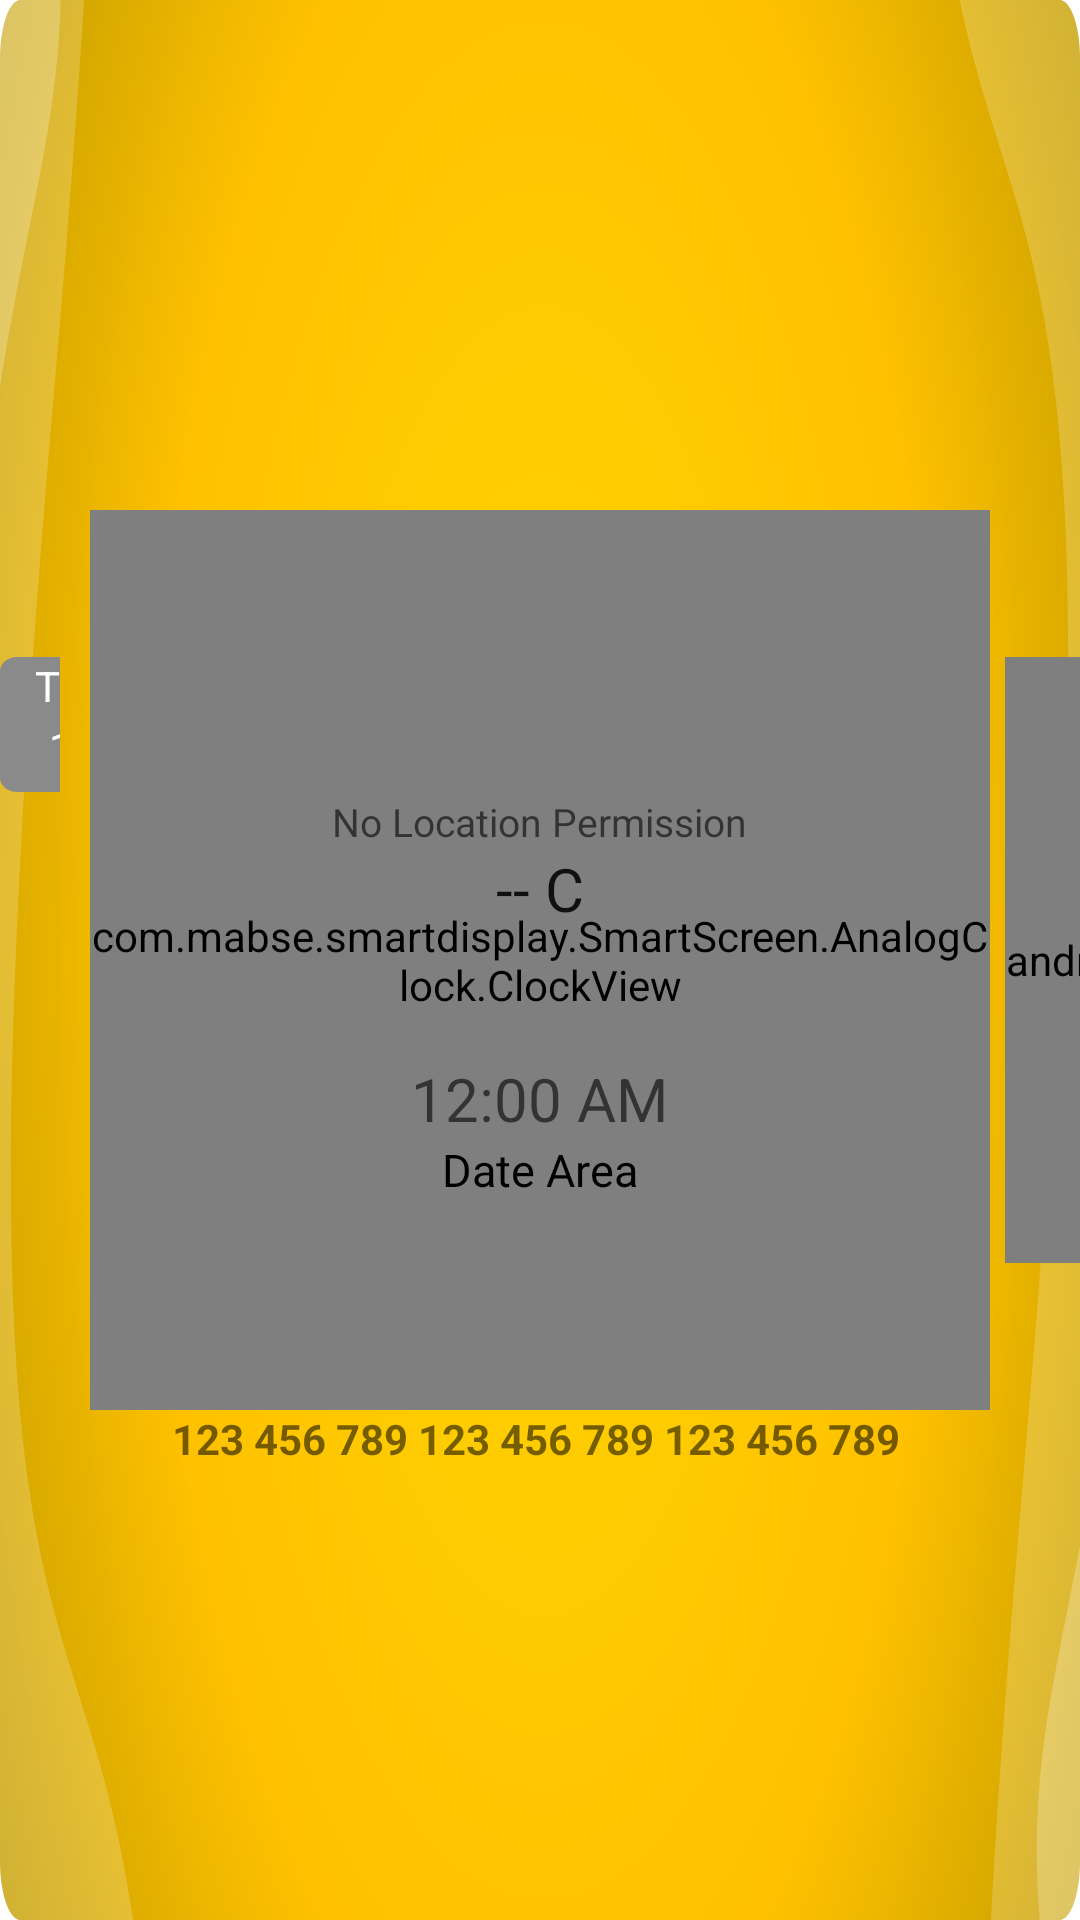

Here is an Android app screen rendered from its layout file. Give the layout XML and the strings, colors and styles it references.
<!-- AndroidManifest.xml: application theme AppTheme -->
<!-- res/layout/activity_smart_screen.xml -->
<?xml version="1.0" encoding="utf-8"?>
<LinearLayout xmlns:android="http://schemas.android.com/apk/res/android"
    xmlns:app="http://schemas.android.com/apk/res-auto"
    xmlns:tools="http://schemas.android.com/tools"
    android:layout_width="match_parent"
    android:layout_height="match_parent"
    android:keepScreenOn="true"
    android:orientation="vertical"
    android:background="@drawable/ic_smartback"
    tools:context=".SmartScreen.SmartScreen">


    
    <RelativeLayout
        android:layout_width="match_parent"
        android:layout_height="match_parent">

    <LinearLayout
        android:layout_marginRight="10dp"
        android:layout_centerVertical="true"
        android:layout_toLeftOf="@+id/clockArea"
        android:orientation="vertical"
        android:layout_width="wrap_content"
        android:layout_height="wrap_content">

        <LinearLayout
            android:orientation="horizontal"
            android:id="@+id/dateArea"
            android:layout_width="wrap_content"
            android:layout_height="wrap_content">


            <LinearLayout
                android:id="@+id/one"
                android:orientation="vertical"
                android:background="@drawable/ic_empty_date"
                android:layout_width="49dp"
                android:layout_height="45dp">
                <TextView
                    android:id="@+id/oneName"
                    android:textAlignment="center"
                    android:gravity="center_vertical"
                    android:textColor="@color/white"
                    android:text="TUE"
                    android:layout_weight="2"
                    android:layout_width="match_parent"
                    android:layout_height="match_parent"/>

                <TextView
                    android:id="@+id/oneDate"
                    android:textAlignment="center"
                    android:gravity="center_vertical"
                    android:textColor="@color/white"
                    android:text="18"
                    android:layout_weight="1"
                    android:layout_width="match_parent"
                    android:layout_height="match_parent"/>

            </LinearLayout>

            <LinearLayout
                android:id="@+id/two"
                android:layout_marginLeft="6dp"
                android:orientation="vertical"
                android:background="@drawable/ic_fill_date_black"
                android:layout_width="49dp"
                android:layout_height="45dp">
                <TextView
                    android:id="@+id/twoName"
                    android:textAlignment="center"
                    android:gravity="center_vertical"
                    android:textColor="@color/yellow"
                    android:text="TUE"
                    android:layout_weight="2"
                    android:layout_width="match_parent"
                    android:layout_height="match_parent"/>

                <TextView
                    android:id="@+id/twoDate"
                    android:textAlignment="center"
                    android:gravity="center_vertical"
                    android:textColor="@color/yellow"
                    android:text="18"
                    android:layout_weight="1"
                    android:layout_width="match_parent"
                    android:layout_height="match_parent"/>

            </LinearLayout>

            <LinearLayout
                android:id="@+id/three"
                android:layout_marginLeft="6dp"
                android:orientation="vertical"
                android:background="@drawable/ic_empty_date"
                android:layout_width="49dp"
                android:layout_height="45dp">
                <TextView
                    android:id="@+id/threeName"
                    android:textAlignment="center"
                    android:gravity="center_vertical"
                    android:textColor="@color/white"
                    android:text="TUE"
                    android:layout_weight="2"
                    android:layout_width="match_parent"
                    android:layout_height="match_parent"/>

                <TextView
                    android:id="@+id/threeDate"
                    android:textAlignment="center"
                    android:gravity="center_vertical"
                    android:textColor="@color/white"
                    android:text="18"
                    android:layout_weight="1"
                    android:layout_width="match_parent"
                    android:layout_height="match_parent"/>

            </LinearLayout>



        </LinearLayout>

        <ListView
            android:layout_marginLeft="3dp"
            android:layout_centerHorizontal="true"
            android:layout_marginTop="7dp"
            android:layout_below="@+id/dateArea"
            android:divider="@android:color/transparent"
            android:dividerHeight="5dp"
            android:id="@+id/taskListView"
            android:layout_width="match_parent"
            android:layout_height="150dp">

        </ListView>

    </LinearLayout>

    <RelativeLayout
        android:id="@+id/clockArea"
        android:layout_width="wrap_content"
        android:layout_height="wrap_content"
        android:layout_centerHorizontal="true"
        android:layout_centerVertical="true">

        
        <com.mabse.smartdisplay.SmartScreen.AnalogClock.ClockView
            android:id="@+id/clockView"
            android:layout_width="300dp"
            android:layout_height="300dp"
            android:layout_centerInParent="true" />

        <DigitalClock
            android:layout_width="wrap_content"
            android:layout_height="wrap_content"
            android:layout_centerHorizontal="true"
            android:layout_above="@+id/dateInfo"
            android:textAppearance="?android:attr/textAppearanceMedium"
            android:textSize="20sp"/>

        <TextView
            android:id="@+id/dateInfo"
            android:text="Date Area"
            android:layout_alignBottom="@+id/clockView"
            android:layout_centerHorizontal="true"
            android:layout_marginBottom="70dp"
            android:layout_width="wrap_content"
            android:layout_height="wrap_content"
            android:textColor="@color/colorPrimaryDark"
            android:textSize="15sp"/>


        

        
        <TextView
            android:id="@+id/weather_icon"
            android:layout_width="50dp"
            android:layout_height="50dp"
            android:layout_alignTop="@+id/clockView"
            android:layout_centerHorizontal="true"
            android:layout_marginTop="45dp"
            android:background="@drawable/ic_weather_sunny" />

        <TextView
            android:id="@+id/details_field"
            android:layout_width="wrap_content"
            android:layout_height="wrap_content"
            android:layout_below="@+id/weather_icon"
            android:layout_centerHorizontal="true"
            android:text="No Location Permission"
            android:textAppearance="?android:attr/textAppearanceMedium"
            android:textSize="13sp" />

        <TextView
            android:id="@+id/current_temperature_field"
            android:layout_width="wrap_content"
            android:layout_height="wrap_content"
            android:layout_below="@+id/details_field"
            android:layout_centerHorizontal="true"
            android:text="-- C"
            android:textAppearance="?android:attr/textAppearanceLarge"
            android:textSize="20sp" />

        

        
    </RelativeLayout>

        <LinearLayout
            android:layout_marginRight="45dp"
            android:layout_marginLeft="5dp"
            android:layout_centerVertical="true"
            android:layout_toRightOf="@+id/clockArea"
            android:orientation="vertical"
            android:layout_width="wrap_content"
            android:layout_height="202dp">

            <androidx.swiperefreshlayout.widget.SwipeRefreshLayout
                android:layout_width="match_parent"
                android:layout_height="match_parent"
                android:id="@+id/swipeRefresh">

                <androidx.recyclerview.widget.RecyclerView
                android:layout_width="match_parent"
                android:layout_height="match_parent"
                android:layout_marginTop="5dp"
                android:id="@+id/recyclerView"/>

            </androidx.swiperefreshlayout.widget.SwipeRefreshLayout>

        </LinearLayout>
        

        <LinearLayout
            android:layout_marginRight="55dp"
            android:layout_marginLeft="60dp"
            android:layout_centerHorizontal="true"
            android:layout_centerVertical="true"
            android:layout_below="@+id/clockArea"
            android:orientation="vertical"
            android:layout_width="wrap_content"
            android:layout_height="wrap_content">

            <TextView
                android:text="123 456 789 123 456 789 123 456 789 123 456 789 123"
                android:id="@+id/exchange"
                android:textStyle="bold"
                android:maxLines="1"
                android:scrollHorizontally="true"
                android:ellipsize="end"
                android:layout_width="10000dp"
                android:layout_height="wrap_content"/>

        </LinearLayout>

        

        <LinearLayout
            android:layout_marginRight="55dp"
            android:layout_marginLeft="60dp"
            android:layout_centerHorizontal="true"
            android:layout_centerVertical="true"
            android:layout_above="@+id/clockArea"
            android:orientation="vertical"
            android:layout_width="wrap_content"
            android:layout_height="wrap_content">

            <TextView
                android:textColor="@color/colorPrimaryDark"
                android:text=""
                android:id="@+id/usrInfo"
                android:textStyle="bold"
                android:maxLines="1"
                android:layout_width="wrap_content"
                android:layout_height="wrap_content"/>

        </LinearLayout>

    </RelativeLayout>

</LinearLayout>
<!-- resources referenced by this layout -->
<resources>
  <color name="colorPrimaryDark">#000000</color>
  <color name="white">#FFFFFF</color>
  <color name="yellow">#FFC600</color>
  <!-- drawable ic_empty_date: vector/xml drawable (drawable, 4025 chars, omitted) -->
  <!-- drawable ic_fill_date_black: vector/xml drawable (drawable, 11689 chars, omitted) -->
  <!-- drawable ic_smartback: vector/xml drawable (drawable, 6605 chars, omitted) -->
  <style name="AppTheme" parent="Theme.AppCompat.Light.NoActionBar">
          
          <item name="colorPrimary">@color/colorPrimary</item>
          <item name="colorPrimaryDark">@color/colorPrimaryDark</item>
          <item name="colorAccent">@color/yellow</item>
  
          <item name="windowActionBar">false</item>
          <item name="windowNoTitle">true</item>
  
          
          <item name="android:colorControlNormal">@color/yellow</item>
          <item name="android:colorControlHighlight">@color/yellow</item>
          <item name="android:colorButtonNormal">@color/gray</item>
      </style>
  <color name="colorPrimary">#2196F3</color>
  <color name="gray">#161F3D</color>
</resources>
